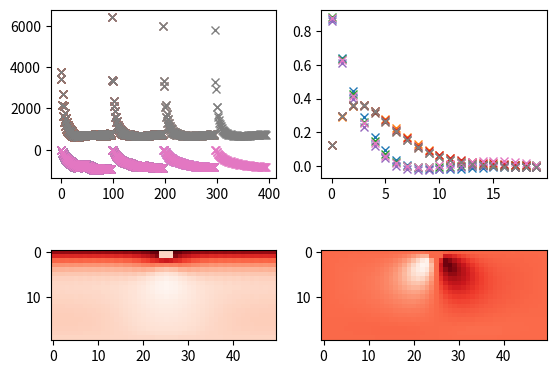

Write Python code to recreate this figure.
import numpy as np; import matplotlib.pyplot as plt; from matplotlib import cm 

def inSample(x,y)  : return (x-x_sphere)**2 + (y-y_sphere)**2 < rad_sphere**2
def aboveTop(y)    : return y > NY - 1
def belowBottom(y) : return y < 0
def inLiquid(x,y)  : return (not aboveTop(y)) and (not belowBottom(y)) and (not inSample(x,y))

def init_equilibrium(dr,ux,uy):
    h = np.zeros((NX,NY,ndir),dtype = complex)
    for x in range(NX):
        for y in range(NY):
            for i in range(ndir):
                cidotu = dirx[i]*ux[x,y] + diry[i]*uy[x,y]
                h[x,y,i] = wi[i] * dr[x,y]*(1. + 3.*cidotu) 
    return h
                         
def stream(h_src):
    h_dst = np.zeros((NX,NY,ndir),dtype = complex)
    FxLiqOnWall = 0; FxLiqOnSphe = 0;
    for x in range(NX):
        for y in range(NY):
            for i in range(ndir):
                if inLiquid(x,y):
                    ibar = noslip[i]; xmd = (NX+x-dirx[i]) % NX; ymd = y-diry[i]
                    if inLiquid(xmd, ymd): h_dst[x,y,i] = h_src[xmd,ymd,i]
                    elif aboveTop(ymd)   : h_dst[x,y,i] = h_src[x,y,ibar]
                    elif belowBottom(ymd):
                        h_dst[x,y,i] = h_src[x,y,ibar] - 6 * wi[ibar]*dirx[ibar]
                        FxLiqOnWall += (h_dst[x,y,i] + h_src[x,y,ibar])*dirx[i]
                    elif inSample(xmd,ymd) : 
                        h_dst[x,y,i] = h_src[x,y,ibar] - 6 * wi[ibar] * dirx[ibar]
                        FxLiqOnSphe += (h_dst[x,y,i] + h_src[x,y,ibar])*dirx[i]
    return h_dst,FxLiqOnWall,FxLiqOnSphe

def compute_dr_u(h_in):
    for x in range(NX):
        for y in range(NY):
            if inLiquid(x,y):
                dr[x,y] = 0; ux[x,y] = 0; uy[x,y] = 0;
                for i in range(ndir):
                    dr[x,y] += h_in[x,y,i]                   
                    ux[x,y] += h_in[x,y,i]*dirx[i]                   
                    uy[x,y] += h_in[x,y,i]*diry[i]
    return dr,ux,uy

def collide(h_in,dr,ux,uy):
    h_out = np.ones((NX,NY,ndir),dtype = complex)
    for x in range(NX):
        for y in range(NY):
            if inLiquid(x,y):
                for i in range(ndir):
                    cidotu = dirx[i]*ux[x,y] + diry[i]*uy[x,y]
                    heq = wi[i]*(dr[x,y] + 3.*cidotu)   
                    h_out[x,y,i] = omtauinv * h_in[x,y,i] + tauinv * heq + 1j*omega * h_in[x,y,i] - omega**2/2 * heq # eq. 3.3
    return h_out

def calc_dfc():
    TanStress = (FxLiqOnWall + FxLiqOnSphe)/ NX;
    ZL = TanStress / uxWall; 
    Zq = (rho0/rho_Liq_SI)*(nu/nu_SI)*(delta_SI/delta)*Zq_SI 
    dfc = f0_SI* 1j /np.pi * ZL/Zq
    dfc = -np.conjugate(dfc)
    return dfc
            
NY = 20; ndir = 9; w0 = 4./9.; ws = 1./9.; wd = 1./36.; 
y_sphere = 0; rad_sphere = NY/5.
rad_sphere = NY/10.
 
wi = [w0,ws,ws,ws,ws,wd,wd,wd,wd]
dirx = [0,1,0,-1, 0,1,-1,-1, 1]         # 6  2  5        ^ y
diry = [0,0,1, 0,-1,1, 1,-1,-1]         # 3- 0 -1        | 
noslip =   [0,3,4,1,2,7,8,5,6]          # 7  4  8        |-----> x
nu = 1./6.; tau = 3. * nu + 0.5; 
 

delfac = 1/6.; delta = NY*delfac; omega = 2.*nu / delta**2; 
tauinv = 2./(6.*nu+1.); omtauinv = 1.-tauinv; uxWall = 1;

Zq_SI = 8.8e6; nu_SI = 1e-6; rho0 = 1.; rho_Liq_SI = 1000.; f0_SI = 5.e6; delta_SI = 250.e-9

NSTEPS = int(3./omega)
dfcarr = []
for NX in [20,30,40,50]:
    x_sphere = NX/2;   
    dr = np.zeros((NX,NY),dtype = complex); ux = np.zeros((NX,NY),dtype = complex); uy = np.zeros((NX,NY),dtype = complex);
    h1 = init_equilibrium(dr,ux,uy)
    for n in range(NSTEPS):
        h2,FxLiqOnWall,FxLiqOnSphe = stream(h1)
        dr,ux,uy = compute_dr_u(h2)
        h1 = collide(h2,dr,ux,uy)
        dfc = calc_dfc()
        dfcarr = np.append(dfcarr,dfc)

    print(NSTEPS,"%10.3f"%dfc.real,"%10.3f"%dfc.imag)
    plt.subplot(221); plt.plot(dfcarr[1:].real, 'x'); plt.plot(dfcarr[1:].imag, 'x')
    plt.subplot(222); plt.plot(ux[0,:].real, 'x',label='Re(ux)');plt.plot(ux[0,:].imag, 'x',label='Im(ux)')
    plt.subplot(223); plt.imshow(ux.real.transpose(),cmap=cm.Reds);
    plt.subplot(224); plt.imshow(uy.real.transpose(),cmap=cm.Reds);
